15-way image classification set "PlantVillage_Split" from GitHub (rhoust123/Plant_Disease_Classifier); label vocabulary: pepper bell bacterial spot, pepper bell healthy, potato early blight, potato late blight, potato healthy, tomato bacterial spot, tomato early blight, tomato late blight, tomato leaf mold, tomato septoria leaf spot, tomato spider mites two spotted spider mite, tomato target spot, tomato yellow leaf curl virus, tomato mosaic virus, tomato healthy.

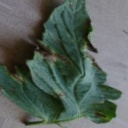
Label: tomato early blight

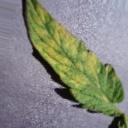
Label: tomato leaf mold

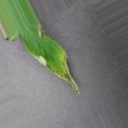
Label: tomato late blight

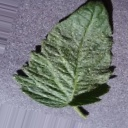
Label: tomato healthy

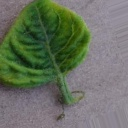
Label: tomato yellow leaf curl virus

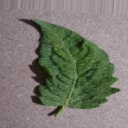
Label: tomato spider mites two spotted spider mite
